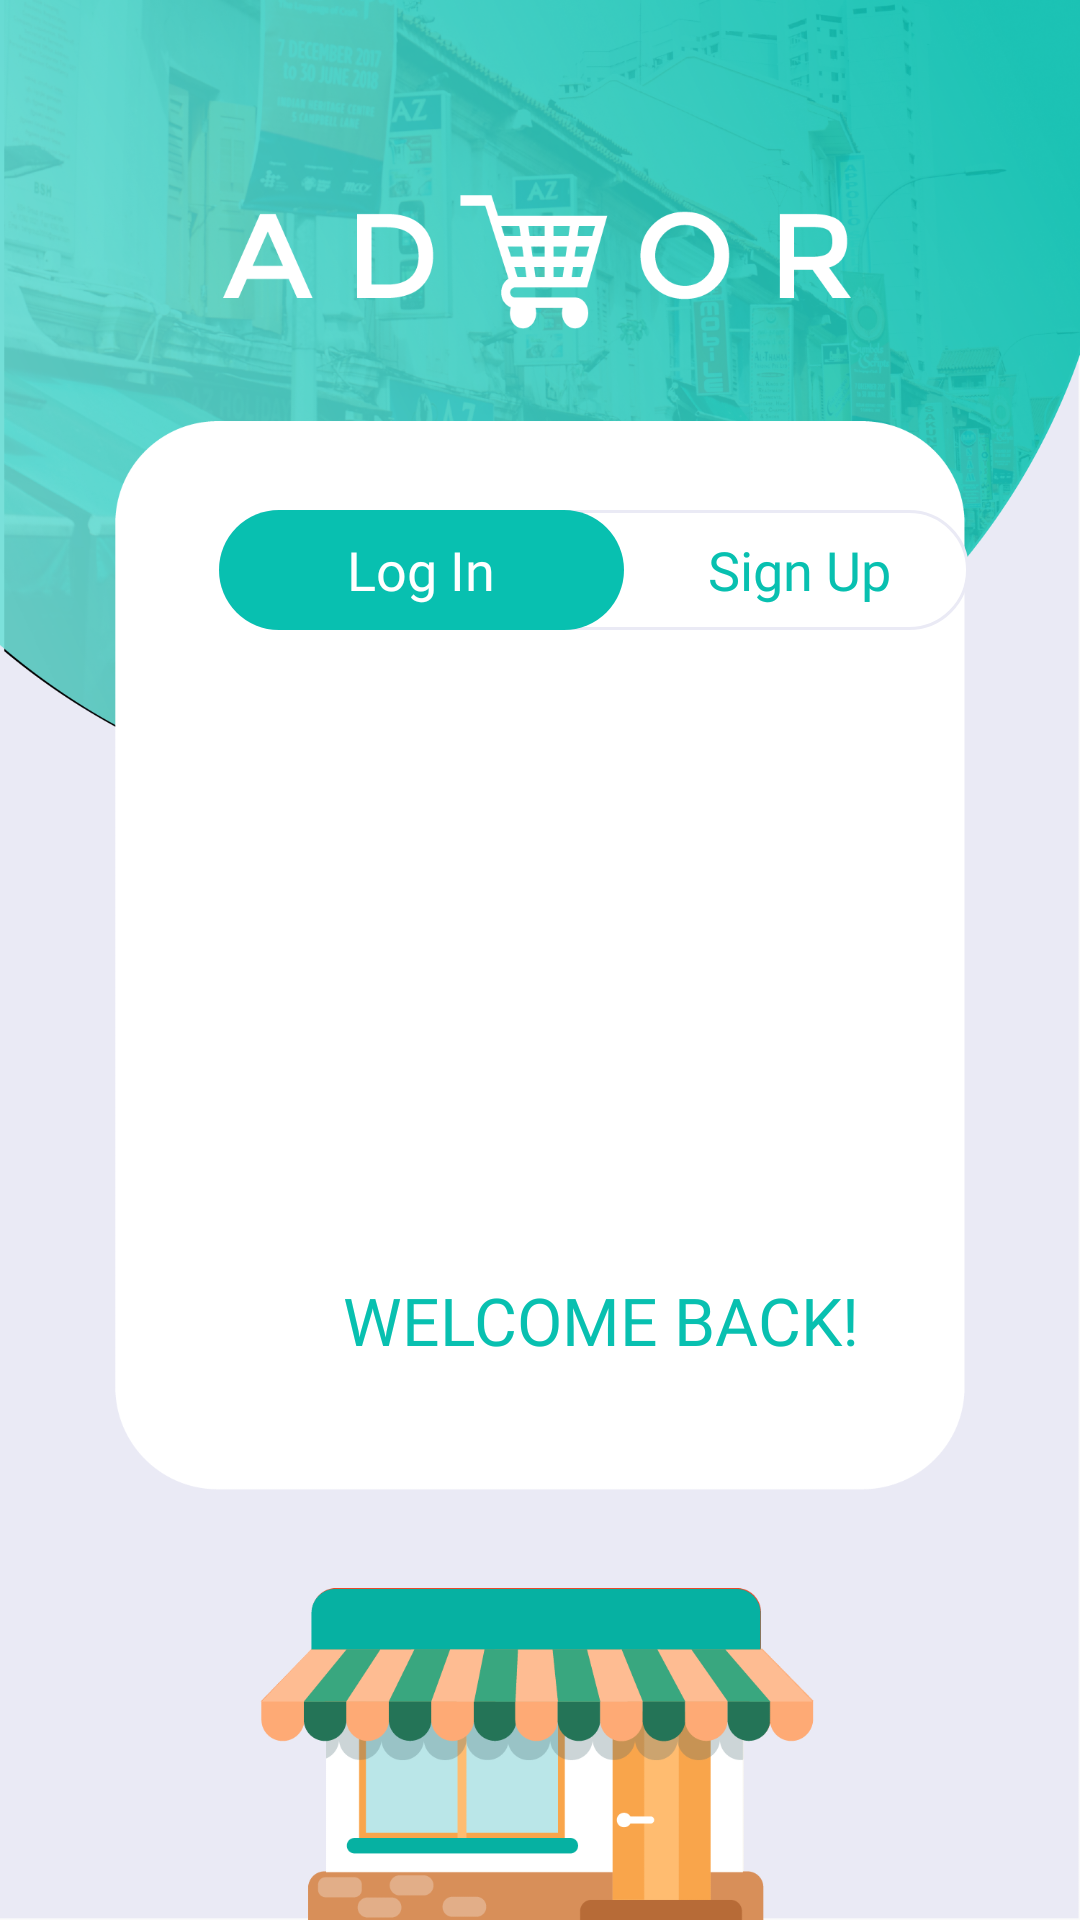

This screen was rendered from an Android layout file. Write that file and the resources it references.
<!-- AndroidManifest.xml: application theme Theme.MarketingApplication -->
<!-- res/layout/activity_user_login.xml -->
<?xml version="1.0" encoding="utf-8"?>
<LinearLayout xmlns:android="http://schemas.android.com/apk/res/android"
    xmlns:app="http://schemas.android.com/apk/res-auto"
    xmlns:tools="http://schemas.android.com/tools"
    android:layout_width="wrap_content"
    android:layout_height="wrap_content"
    android:background="@drawable/bg_user"
    android:orientation="vertical"
    tools:context=".UserLoginActivity">

    <LinearLayout
        android:layout_width="250dp"
        android:layout_marginStart="73dp"
        android:layout_height="40dp"
        android:orientation="horizontal"
        android:background="@drawable/shape_rect01"
        android:layout_marginTop="170dp">

        <TextView
            android:id="@+id/TV_LogIn"
            android:layout_width="135dp"
            android:layout_height="40dp"
            android:background="@drawable/shape_green"
            android:fontFamily="@font/montserratregular"
            android:gravity="center"
            android:text="Log In"
            android:textColor="@color/white"
            android:textSize="18sp" />

        
        <TextView
            android:id="@+id/TV_SignUp"
            android:layout_width="117dp"
            android:layout_height="40dp"
            android:fontFamily="@font/montserratregular"
            android:gravity="center"
            android:text="Sign Up"
            android:textColor="@color/green"
            android:textSize="18sp" />
    </LinearLayout>

    <TextView
        android:id="@+id/TV_Welcome"
        android:layout_marginTop="30dp"
        android:layout_width="250dp"
        android:layout_height="match_parent"
        android:gravity="center"
        android:layout_marginStart="75dp"
        android:text="WELCOME BACK!"
        android:textColor="@color/green"
        android:fontFamily="@font/montserratregular"
        android:textSize="22sp"/>

    <EditText
        android:id="@+id/ET_Email"
        android:layout_width="250dp"
        android:layout_height="match_parent"
        android:layout_marginStart="75dp"
        android:layout_marginTop="35dp"
        android:background="@drawable/shape_rect03"
        android:drawableStart="@drawable/ic_mail_gray"
        android:drawablePadding="5dp"
        android:fontFamily="@font/montserratregular"
        android:hint="Email"
        android:inputType="textEmailAddress"
        android:padding="5dp"
        android:textColor="@color/black"
        android:textColorHint="@color/gray02"
        android:textSize="14sp"
        tools:ignore="TouchTargetSizeCheck" />

    <EditText
        android:id="@+id/ET_Password"
        android:layout_width="250dp"
        android:layout_height="match_parent"
        android:layout_marginStart="75sp"
        android:layout_marginTop="5dp"
        android:background="@drawable/shape_rect03"
        android:drawableStart="@drawable/ic_lock_gray"
        android:drawablePadding="5dp"
        android:fontFamily="@font/montserratregular"
        android:hint="Password"
        android:inputType="textPassword"
        android:padding="5dp"
        android:textColor="@color/black"
        android:textColorHint="@color/gray02"
        android:textSize="14sp"
        tools:ignore="TouchTargetSizeCheck" />

    <TextView
        android:id="@+id/TV_Forgot"
        android:layout_width="wrap_content"
        android:layout_height="wrap_content"
        android:text="Forgot Password?"
        android:textSize="14sp"
        android:textColor="#c9c9c9"
        android:fontFamily="@font/montserratregular"
        android:layout_marginTop="10dp"
        android:layout_marginStart="200dp"
        android:gravity="center"/>

    <Button
        android:id="@+id/Btn_Login"
        android:layout_width="135dp"
        android:layout_height="48dp"
        android:layout_gravity="center"
        android:layout_marginTop="60dp"
        android:background="@drawable/shape_green"
        android:elevation="10dp"
        android:fontFamily="@font/montserratregular"
        android:text="LOG IN"
        android:textSize="18sp"
        android:textStyle="bold"
        app:backgroundTint="@null" />

</LinearLayout>
<!-- resources referenced by this layout -->
<resources>
  <color name="black">#FF000000</color>
  <color name="gray02">#FF959595</color>
  <color name="green">#08C0B0</color>
  <color name="white">#FFFFFFFF</color>
  <!-- drawable bg_user: png bitmap (drawable, 754172 bytes) -->
  <!-- drawable ic_lock_gray (drawable) -->
  <vector android:height="24dp" android:tint="#EAEAF5"
      android:viewportHeight="24" android:viewportWidth="24"
      android:width="24dp" xmlns:android="http://schemas.android.com/apk/res/android">
      <path android:fillColor="@android:color/white" android:pathData="M18,8h-1L17,6c0,-2.76 -2.24,-5 -5,-5S7,3.24 7,6v2L6,8c-1.1,0 -2,0.9 -2,2v10c0,1.1 0.9,2 2,2h12c1.1,0 2,-0.9 2,-2L20,10c0,-1.1 -0.9,-2 -2,-2zM12,17c-1.1,0 -2,-0.9 -2,-2s0.9,-2 2,-2 2,0.9 2,2 -0.9,2 -2,2zM15.1,8L8.9,8L8.9,6c0,-1.71 1.39,-3.1 3.1,-3.1 1.71,0 3.1,1.39 3.1,3.1v2z"/>
  </vector>
  <!-- drawable ic_mail_gray (drawable) -->
  <vector android:height="24dp" android:tint="#EAEAF5"
      android:viewportHeight="24" android:viewportWidth="24"
      android:width="24dp" xmlns:android="http://schemas.android.com/apk/res/android">
      <path android:fillColor="@android:color/white" android:pathData="M20,4L4,4c-1.1,0 -1.99,0.9 -1.99,2L2,18c0,1.1 0.9,2 2,2h16c1.1,0 2,-0.9 2,-2L22,6c0,-1.1 -0.9,-2 -2,-2zM20,18L4,18L4,8l8,5 8,-5v10zM12,11L4,6h16l-8,5z"/>
  </vector>
  <!-- drawable shape_green (drawable) -->
  <?xml version="1.0" encoding="utf-8"?>
  <shape xmlns:android="http://schemas.android.com/apk/res/android"
      android:shape="rectangle">
  
      <solid android:color="#08C0B0"/>
      <corners android:radius="200dp"/>
  
  
  
  
  </shape>
  <!-- drawable shape_rect01 (drawable) -->
  <?xml version="1.0" encoding="utf-8"?>
  <shape xmlns:android="http://schemas.android.com/apk/res/android"
      android:shape="rectangle">
  
      <solid android:color="#FFFFFF"/>
      <corners android:radius="200dp"/>
  
      <stroke android:color="#EAEAF5"
          android:width="1dp"/>
  
  
  </shape>
  <!-- drawable shape_rect03 (drawable) -->
  <?xml version="1.0" encoding="utf-8"?>
  <shape xmlns:android="http://schemas.android.com/apk/res/android"
  
      android:shape="rectangle">
  
      <solid android:color="@color/white"/>
  
      <stroke android:color="#EAEAF5"
          android:width="1dp"/>
  </shape>
  <style name="Theme.MarketingApplication" parent="Theme.AppCompat.Light.NoActionBar">
          
          <item name="colorPrimary">@color/purple_500</item>
          <item name="colorPrimaryVariant">@color/purple_700</item>
          <item name="colorOnPrimary">@color/white</item>
          
          <item name="colorSecondary">@color/teal_200</item>
          <item name="colorSecondaryVariant">@color/teal_700</item>
          <item name="colorOnSecondary">@color/black</item>
          
          <item name="android:statusBarColor" tools:targetApi="l">?attr/colorPrimaryVariant</item>
          
      </style>
  <color name="purple_500">#FF6200EE</color>
  <color name="purple_700">#FF3700B3</color>
  <color name="teal_200">#FF03DAC5</color>
  <color name="teal_700">#FF018786</color>
</resources>
